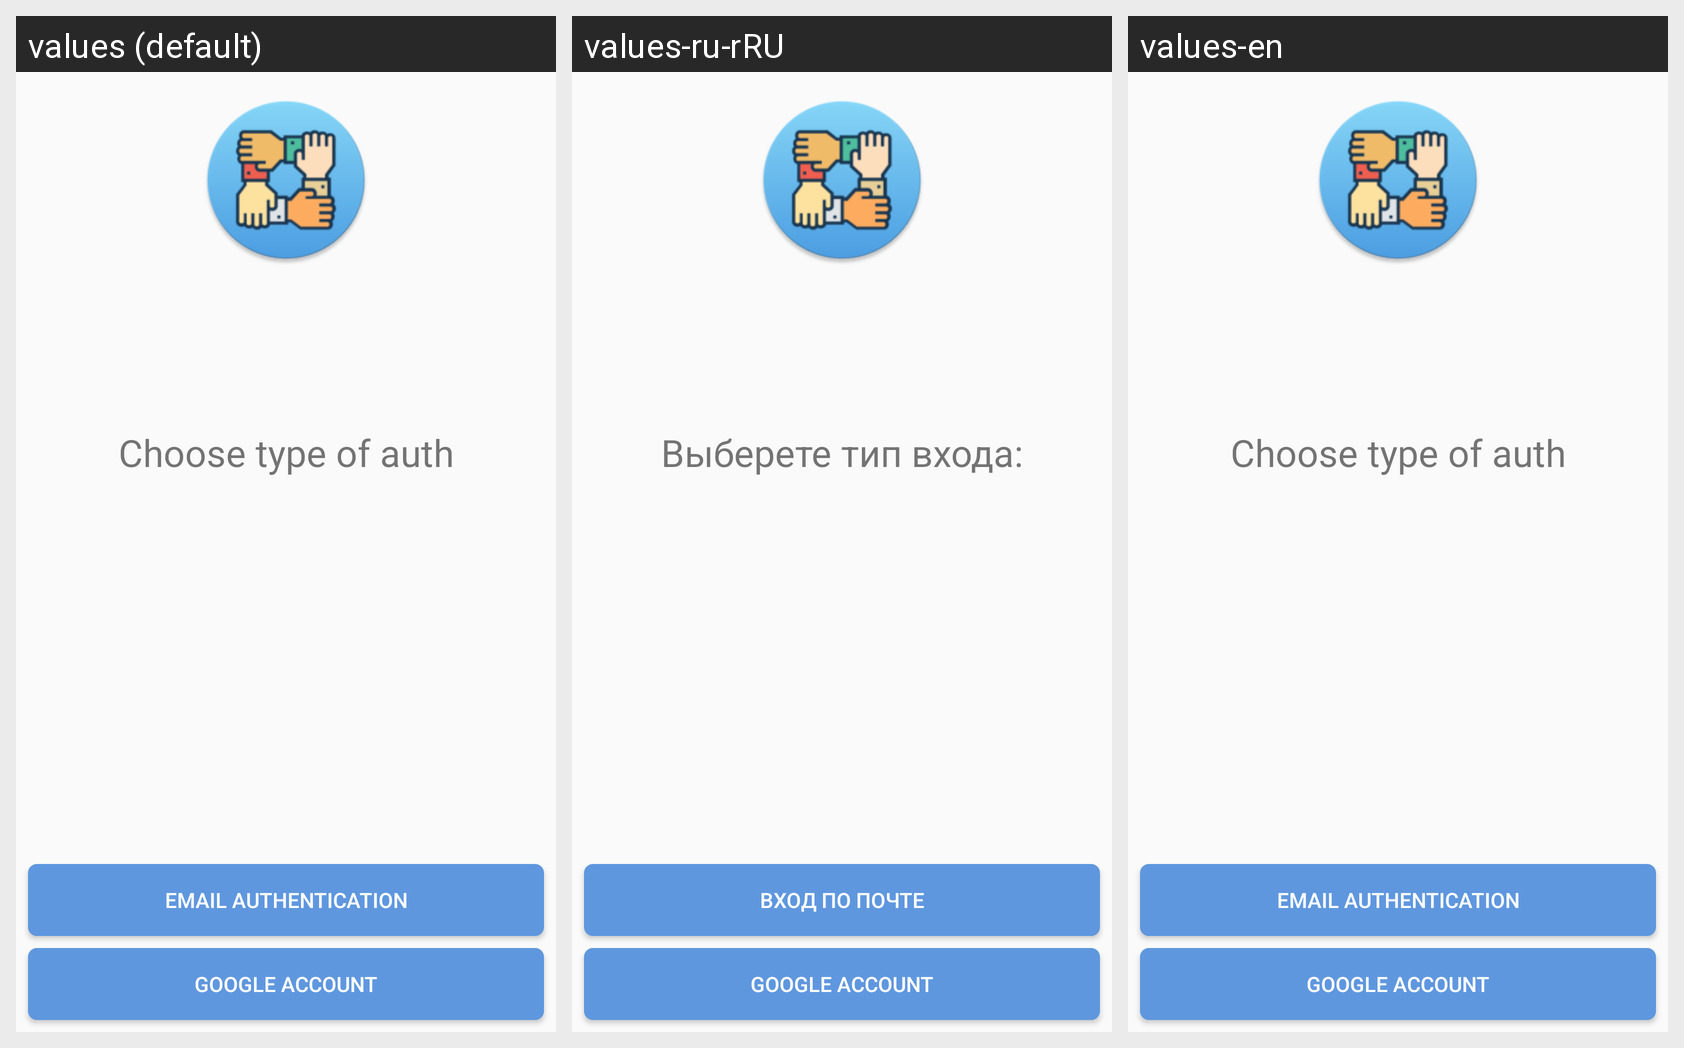

For this localized Android screen grid, give each drawn string resource with its value in every locale shown.
Android screen res/layout/ac_signin.xml rendered under 3 locales, left to right: values (default), values-ru-rRU, values-en. Device: Nexus 5 (rendered at 1080×1920; each locale shown at half size, 540×960, under a caption strip naming it); theme AppTheme.
Strings drawn on this screen, with the default value and each locale's value (text and hints the layout hard-codes, and strings that could not be matched under every locale, appear in the picture but are not listed):

Type
  values: Choose type of auth
  values-ru-rRU: Выберете тип входа:
  values-en: Choose type of auth

EmailAuth
  values: Email authentication
  values-ru-rRU: Вход по почте
  values-en: Email authentication
